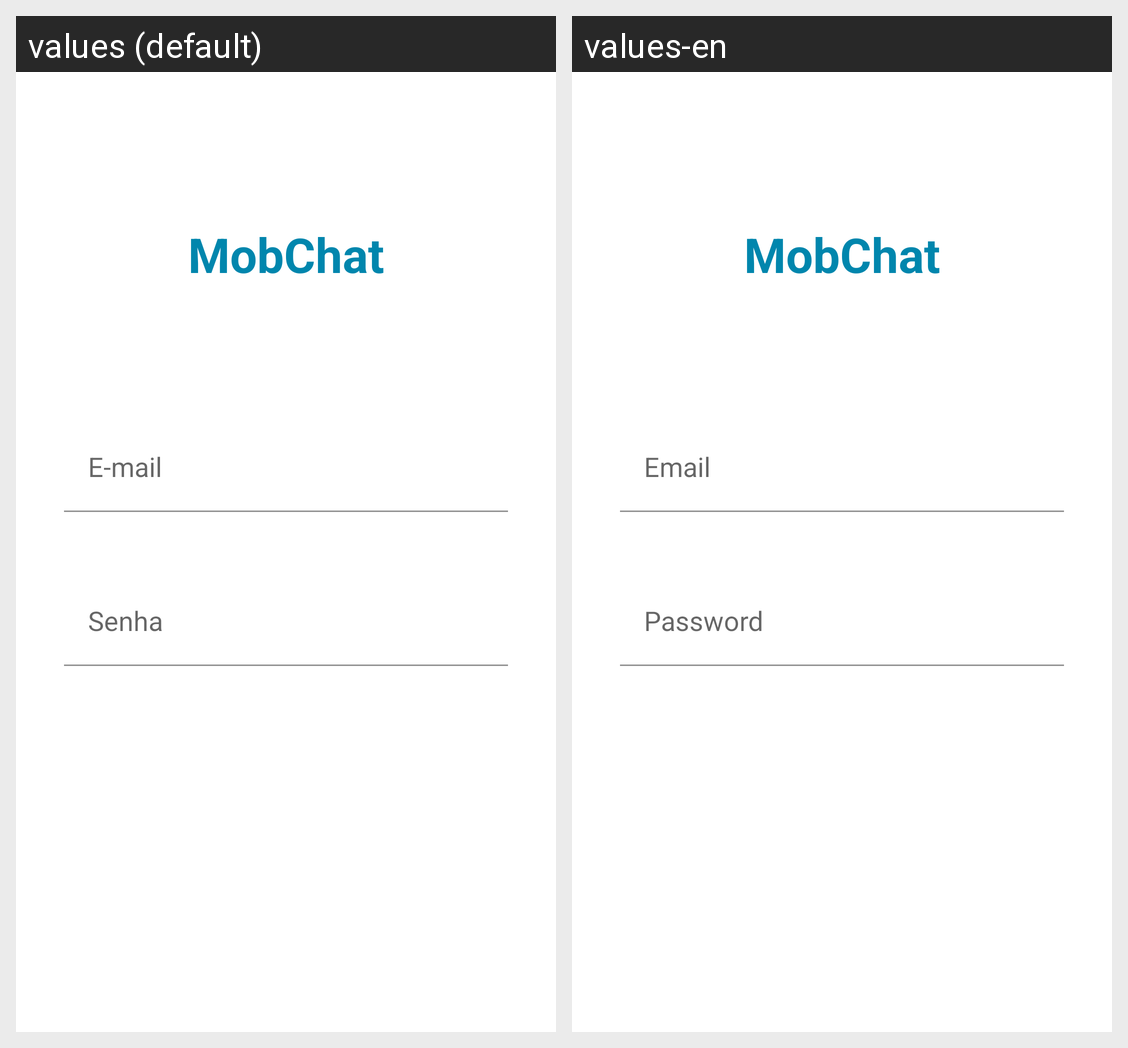

Here is an Android app screen in its default locale and in the app's own translations. Write out the translated-string differences for the strings that appear on this screen.
Android screen res/layout/fragment_login.xml rendered under 2 locales, left to right: values (default), values-en. Device: Nexus 5 (rendered at 1080×1920; each locale shown at half size, 540×960, under a caption strip naming it); theme Theme.MobChat.
Strings drawn on this screen, with the default value and each locale's value (text and hints the layout hard-codes, and strings that could not be matched under every locale, appear in the picture but are not listed):

app_name
  values: MobChat
  values-en: MobChat

str_email
  values: E-mail
  values-en: Email

str_password
  values: Senha
  values-en: Password
